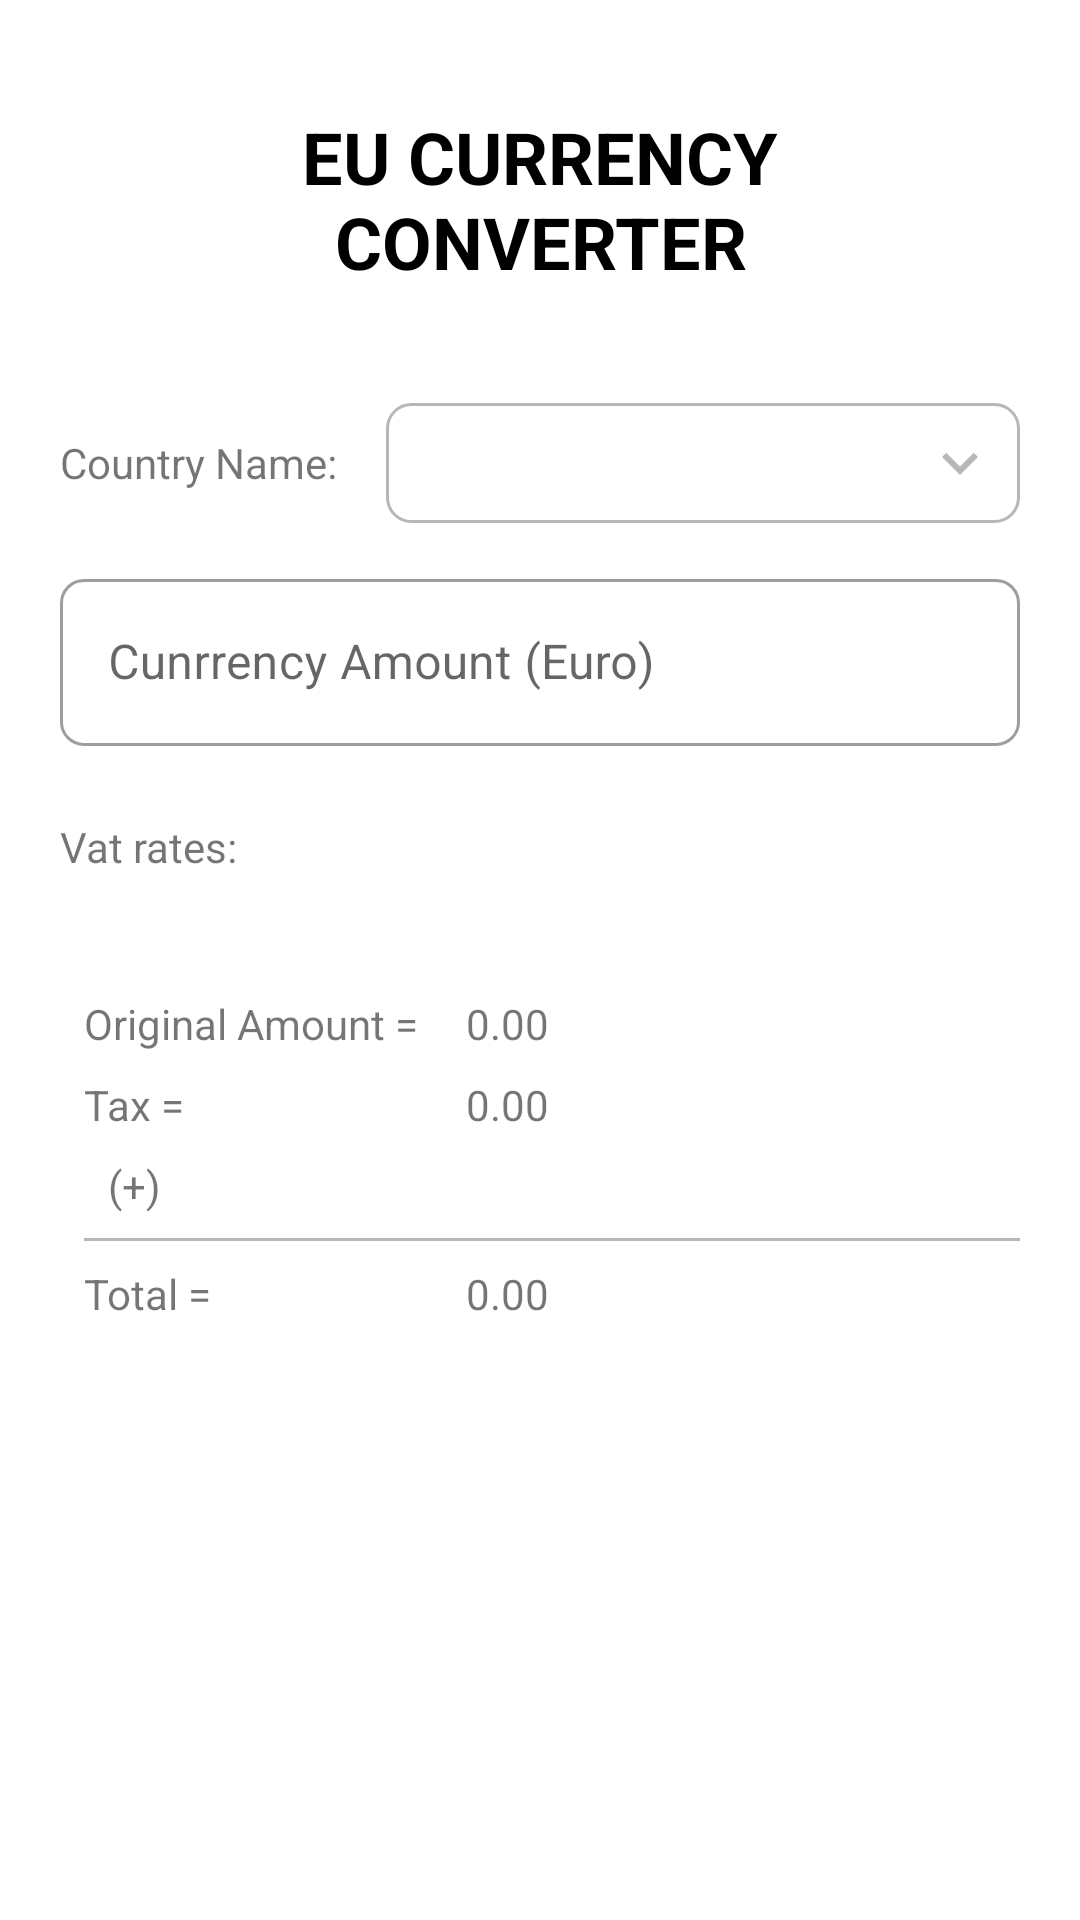

Here is an Android app screen rendered from its layout file. Give the layout XML and the strings, colors and styles it references.
<!-- AndroidManifest.xml: application theme AppTheme -->
<!-- res/layout/activity_main.xml -->
<?xml version="1.0" encoding="utf-8"?>
<ScrollView
        xmlns:android="http://schemas.android.com/apk/res/android"
        xmlns:tools="http://schemas.android.com/tools"
        android:background="@color/colorWhite"
        xmlns:app="http://schemas.android.com/apk/res-auto"
        android:layout_width="match_parent" android:layout_height="match_parent">
    <androidx.constraintlayout.widget.ConstraintLayout
            android:layout_width="match_parent"
            android:layout_height="wrap_content"
            android:background="@color/colorWhite"
            tools:context=".ConverterActivity">
        <Spinner
                android:background="@drawable/spinner_bg"
                android:layout_width="0dp"
                android:layout_height="wrap_content"
                android:id="@+id/countrySpinner" app:layout_constraintStart_toEndOf="@+id/textView"
                app:layout_constraintEnd_toStartOf="@+id/guideline3"
                app:layout_constraintBottom_toBottomOf="@+id/textView" app:layout_constraintTop_toTopOf="@+id/textView"
                android:layout_marginStart="16dp"/>
        <TextView
                android:text="@string/country_name"
                android:layout_width="wrap_content"
                android:layout_height="wrap_content"
                android:id="@+id/textView"
                app:layout_constraintStart_toStartOf="@+id/guideline"
                android:textSize="14sp" android:layout_marginTop="48dp"
                app:layout_constraintTop_toBottomOf="@+id/textView11"/>
        <androidx.constraintlayout.widget.Guideline android:layout_width="wrap_content"
                                                    android:layout_height="wrap_content"
                                                    android:id="@+id/guideline" app:layout_constraintGuide_begin="20dp"
                                                    android:orientation="vertical"/>
        <androidx.constraintlayout.widget.Guideline android:layout_width="wrap_content"
                                                    android:layout_height="wrap_content"
                                                    android:id="@+id/guideline2" app:layout_constraintGuide_begin="20dp"
                                                    android:orientation="horizontal"/>
        <androidx.constraintlayout.widget.Guideline android:layout_width="wrap_content"
                                                    android:layout_height="wrap_content"
                                                    android:id="@+id/guideline3"
                                                    android:orientation="vertical"
                                                    app:layout_constraintGuide_end="20dp"/>
        <com.google.android.material.textfield.TextInputLayout
                android:id="@+id/currencyamountTIL"
                style="@style/Widget.MaterialComponents.TextInputLayout.OutlinedBox"
                android:layout_width="0dp"
                android:layout_height="wrap_content"
                android:layout_marginTop="24dp"
                app:boxCornerRadiusBottomEnd="8dp"
                app:boxCornerRadiusBottomStart="8dp"
                android:focusable="false"
                app:boxCornerRadiusTopEnd="8dp"
                app:boxCornerRadiusTopStart="8dp"
                app:layout_constraintTop_toBottomOf="@+id/textView"
                app:layout_constraintEnd_toStartOf="@+id/guideline3"
                app:layout_constraintStart_toStartOf="@+id/guideline">

            <com.google.android.material.textfield.TextInputEditText
                    android:hint="@string/cunrrency_amount"
                    android:layout_width="match_parent"
                    android:layout_height="wrap_content"
                    android:inputType="numberDecimal"
                    android:ems="10"
                    android:textSize="16sp"
                    android:id="@+id/currencyAmountET"/>
        </com.google.android.material.textfield.TextInputLayout>


        <RadioGroup
                android:id="@+id/rateRadioGroup"
                android:layout_width="0dp"
                android:layout_height="wrap_content"
                app:layout_constraintEnd_toStartOf="@+id/guideline3"
                app:layout_constraintStart_toStartOf="@+id/guideline"
                app:layout_constraintHorizontal_bias="1.0" android:layout_marginTop="8dp"
                app:layout_constraintTop_toBottomOf="@+id/textView8"/>

        <TextView
                android:text="@string/original_amount"
                android:layout_width="wrap_content"
                android:layout_height="wrap_content"
                android:id="@+id/textView2"
                app:layout_constraintTop_toBottomOf="@+id/rateRadioGroup" android:layout_marginTop="32dp"
                app:layout_constraintStart_toStartOf="@+id/guideline" android:layout_marginStart="8dp"/>
        <TextView
                android:text="@string/tax"
                android:layout_width="wrap_content"
                android:layout_height="wrap_content"
                android:id="@+id/textView3" android:layout_marginTop="8dp"
                app:layout_constraintTop_toBottomOf="@+id/textView2"
                app:layout_constraintStart_toStartOf="@+id/guideline"
                android:layout_marginStart="8dp"/>
        <TextView
                android:singleLine="true"
                android:text="@string/zero_value"
                android:layout_width="0dp"
                android:layout_height="wrap_content"
                android:id="@+id/originalAmountTV"
                app:layout_constraintBottom_toBottomOf="@+id/textView2"
                app:layout_constraintTop_toTopOf="@+id/textView2"
                app:layout_constraintStart_toEndOf="@+id/textView2" android:layout_marginStart="16dp"
                app:layout_constraintEnd_toStartOf="@+id/guideline3"
                app:layout_constraintHorizontal_bias="0.0"/>
        <TextView
                android:singleLine="true"
                android:text="@string/zero_value"
                android:layout_width="0dp"
                android:layout_height="wrap_content"
                android:id="@+id/taxTV"
                app:layout_constraintBottom_toBottomOf="@+id/textView3"
                app:layout_constraintTop_toTopOf="@+id/textView3"
                app:layout_constraintStart_toStartOf="@+id/originalAmountTV"
                app:layout_constraintEnd_toEndOf="@+id/originalAmountTV"/>
        <View
                android:background="#b7b7b7"
                android:layout_width="0dp"
                android:layout_height="1dp"
                android:id="@+id/view"
                app:layout_constraintEnd_toEndOf="@+id/taxTV"
                app:layout_constraintStart_toStartOf="@+id/textView3"
                app:layout_constraintHorizontal_bias="0.0" android:layout_marginTop="8dp"
                app:layout_constraintTop_toBottomOf="@+id/textView9"/>
        <TextView
                android:text="@string/total"
                android:layout_width="wrap_content"
                android:layout_height="wrap_content"
                android:id="@+id/textView6"
                app:layout_constraintTop_toBottomOf="@+id/view" app:layout_constraintStart_toStartOf="@+id/view"
                android:layout_marginTop="8dp"
        />
        <TextView
                android:singleLine="false"
                android:text="@string/zero_value"
                android:layout_width="0dp"
                android:layout_height="wrap_content"
                android:id="@+id/convertedCurrecyTV" app:layout_constraintStart_toStartOf="@+id/taxTV"
                app:layout_constraintTop_toTopOf="@+id/textView6"
                app:layout_constraintEnd_toEndOf="@+id/view" android:layout_marginBottom="8dp"
                app:layout_constraintBottom_toBottomOf="parent" app:layout_constraintVertical_bias="0.0"/>
        <TextView
                android:text="@string/vat_rates"
                android:layout_width="wrap_content"
                android:layout_height="wrap_content"
                android:id="@+id/textView8" android:layout_marginTop="24dp"
                app:layout_constraintTop_toBottomOf="@+id/currencyamountTIL"
                app:layout_constraintStart_toStartOf="@+id/guideline"/>
        <TextView
                android:text="@string/plus"
                android:layout_width="wrap_content"
                android:layout_height="wrap_content"
                android:id="@+id/textView9" android:layout_marginTop="8dp"
                app:layout_constraintTop_toBottomOf="@+id/textView3"
                app:layout_constraintStart_toStartOf="@+id/textView3"
                app:layout_constraintEnd_toEndOf="@+id/textView3"/>
        <TextView
                android:layout_width="0dp"
                android:layout_height="wrap_content"
                android:id="@+id/nbTV" android:layout_marginTop="32dp"
                app:layout_constraintTop_toBottomOf="@+id/textView6"
                app:layout_constraintStart_toStartOf="@+id/guideline"
                app:layout_constraintEnd_toStartOf="@+id/guideline3"
                android:layout_marginBottom="20dp"
                app:layout_constraintBottom_toBottomOf="parent" app:layout_constraintVertical_bias="1.0"/>
        <TextView
                android:gravity="center"
                android:text="@string/eu_currency_converter"
                android:layout_width="0dp"
                android:layout_height="wrap_content"
                android:id="@+id/textView11"
                android:layout_marginTop="16dp" app:layout_constraintTop_toTopOf="@+id/guideline2"
                app:layout_constraintEnd_toStartOf="@+id/guideline3" android:layout_marginEnd="16dp"
                app:layout_constraintStart_toStartOf="@+id/guideline" android:layout_marginStart="16dp"
                android:textStyle="bold" android:textSize="24sp" android:textColor="#000000"/>
    </androidx.constraintlayout.widget.ConstraintLayout>

</ScrollView>
<!-- resources referenced by this layout -->
<resources>
  <!-- drawable spinner_bg (drawable) -->
  <?xml version="1.0" encoding="utf-8"?>
  <selector xmlns:android="http://schemas.android.com/apk/res/android">
  
      <item>
  
          <layer-list>
  
              <item>
                  <shape android:shape="rectangle">
                      <padding
                          android:left="8dp"
                          android:top="8dp"
                          android:right="8dp"
                          android:bottom="8dp"
                          />
                      <stroke android:width="1dp" android:color="#b7b7b7" />
                      <corners android:radius="8dp" />
                  </shape>
              </item>
  
              <item>
  
                  <bitmap android:gravity="center|right" android:src="@drawable/drop_down"/>
  
              </item>
  
          </layer-list>
  
      </item>
  
  </selector>
  <string name="country_name">Country Name:</string>
  <string name="cunrrency_amount">Cunrrency Amount (Euro)</string>
  <string name="eu_currency_converter">EU CURRENCY CONVERTER</string>
  <string name="original_amount">Original Amount =</string>
  <string name="plus">(+)</string>
  <string name="tax">Tax =</string>
  <string name="total">Total =</string>
  <string name="vat_rates">Vat rates:</string>
  <string name="zero_value">0.00</string>
  <style name="AppTheme" parent="Theme.MaterialComponents.Light.DarkActionBar">
          
          <item name="colorPrimary">@color/colorPrimary</item>
          <item name="colorPrimaryDark">@color/colorPrimaryDark</item>
          <item name="colorAccent">@color/colorAccent</item>
          <item name="windowActionBar">false</item>
          <item name="windowNoTitle">true</item>
      </style>
  <!-- drawable drop_down: png bitmap (drawable-hdpi, 406 bytes) -->
  <!-- not gathered from this repository: default colours our renderer supplied (Android Studio template values) -->
  <color name="colorPrimary">#FF6200EE</color>
  <color name="colorPrimaryDark">#FF3700B3</color>
  <color name="colorAccent">#FF03DAC5</color>
</resources>
